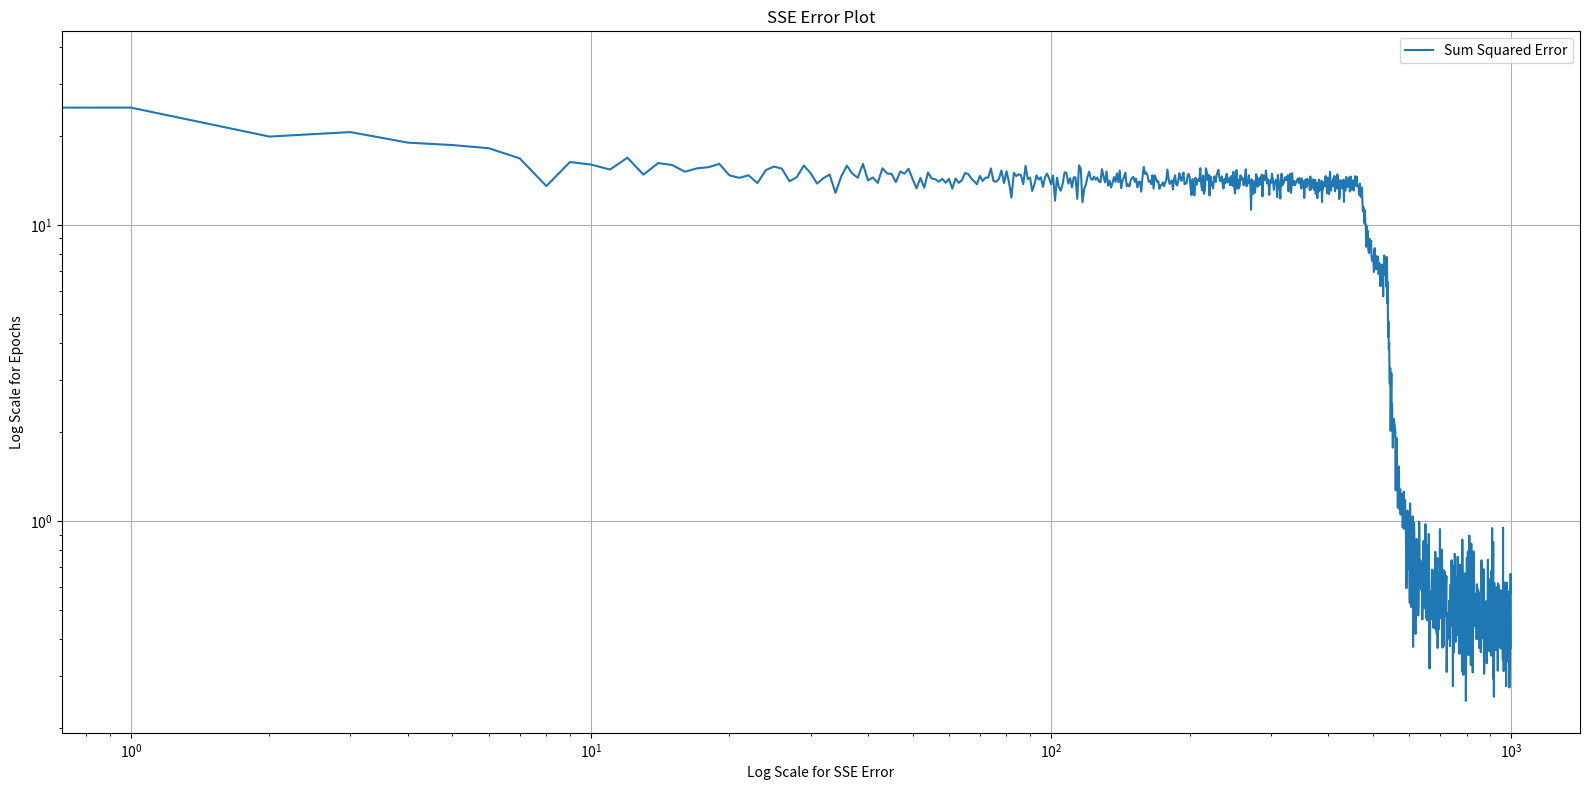
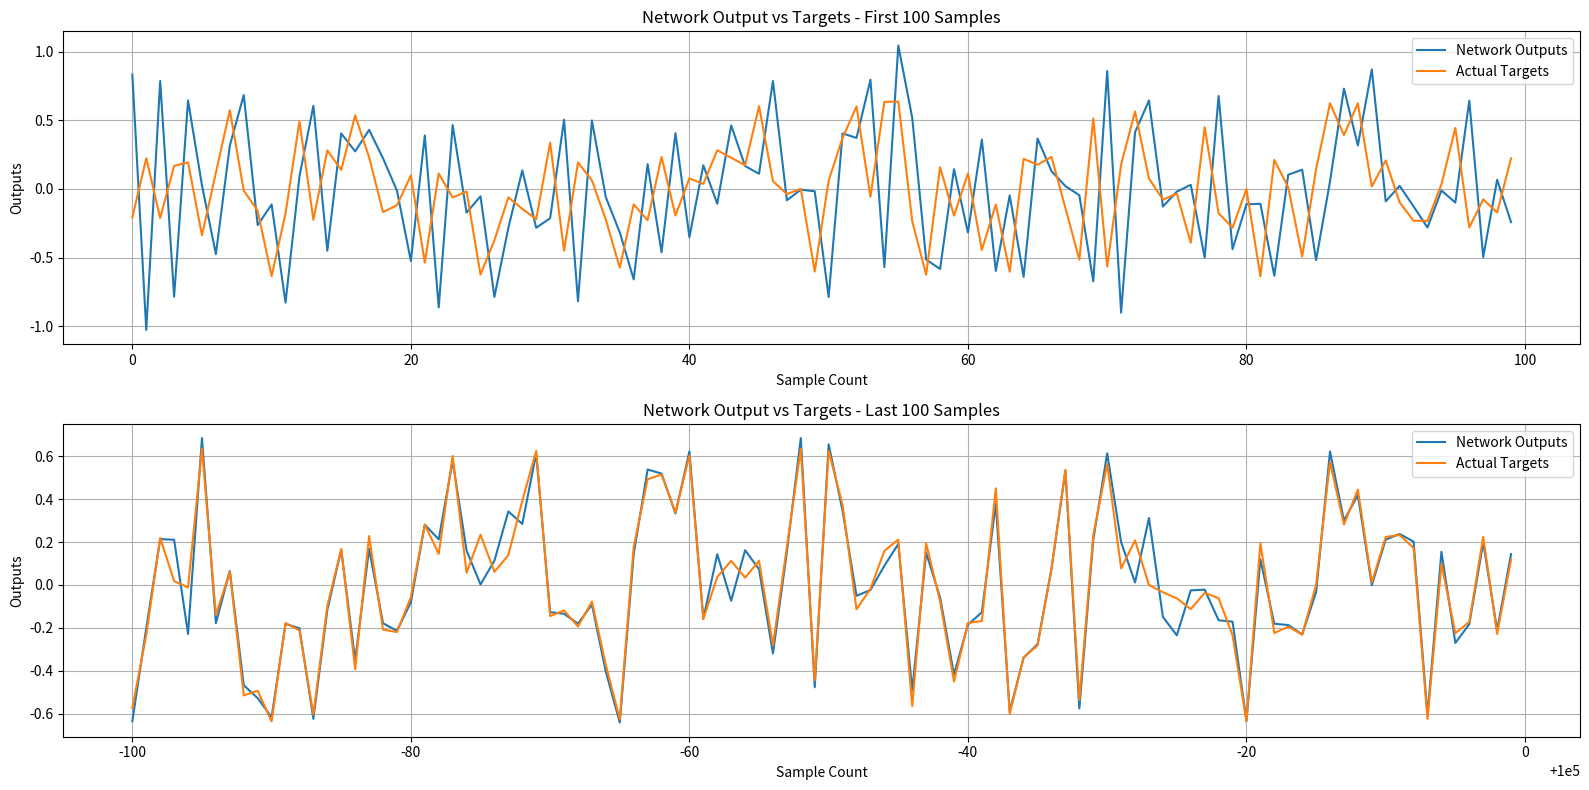
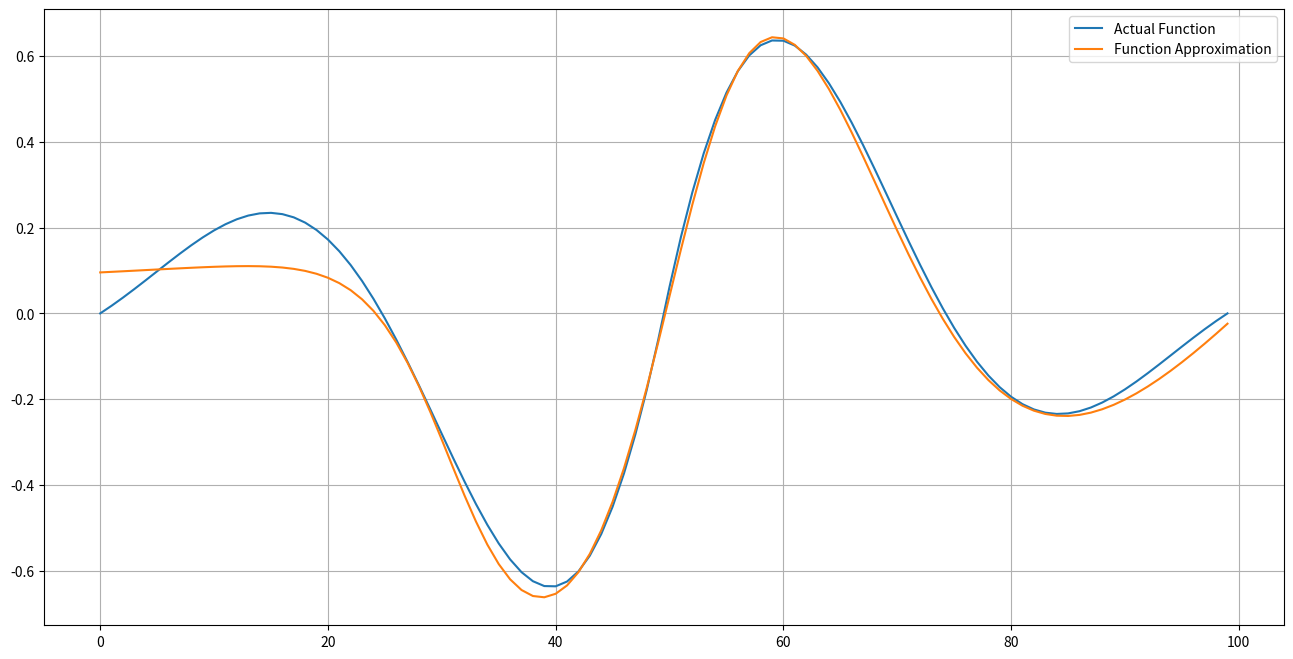

Reproduce these figures in Python, in order.
import numpy as np
import pandas as pd
import matplotlib.pyplot as plt

class NeuralNetwork_Backpropagation:
    """
    A neural network with 1 - S - 1 architecture
    Default: Sigmoid function in Hidden Layer and Linear function in output layer
    """
    def __init__(self,neurons,seed=6202):
        self.neurons = neurons
        self.seed = seed
        self.a = np.array([])
        self.t_plot = np.array([])
        self.epoch_error = np.array([])
        np.random.seed(self.seed)
        self.w1 = np.random.uniform(low=-0.5,high=0.5,size=(self.neurons,1))
        self.b1 = np.random.uniform(-0.5,0.5,(self.neurons,1))
        self.w2 = np.random.uniform(-0.5,0.5,(1,self.neurons))
        self.b2 = np.random.uniform(-0.5,0.5,(1,1))

    def sigmoid(self,x):
        sample = []
        for i in range(len(x)):
            sample.append(1 / (1 + np.exp(-x[i])))
        final = np.array(sample).reshape(len(x), 1)
        return final

    def deriv_sigmoid(self,x):
        fx = self.sigmoid(x)
        return (1-fx)*fx

    def train(self,train_data,target,learning_rate=0.1,epochs=1000):
        alpha = learning_rate
        epochs = epochs
        self.a = np.array([])
        self.t_plot = np.array([])
        self.epoch_error = np.array([])
        for epochs in range(epochs):
            error = np.array([])
            zipped = list(zip(train_data,target))
            np.random.shuffle(zipped)
            input, output = zip(*zipped)
            for p,t in zip(input,output):
                n1 = np.dot(self.w1, p) + self.b1
                a1 = self.sigmoid(n1)
                a2 = np.dot(self.w2, a1) + self.b2
                self.a = np.append(self.a,a2)
                self.t_plot = np.append(self.t_plot,t)
                error = np.append(error,(t-a2))
                S2 = -2 * error[-1]
                temp = [element for row in a1 for element in row]
                temp1 = [i*(1-i) for i in temp]
                fn1 = np.diag(temp1)
                S1 = np.dot(fn1,self.w2.T)*S2
                self.w2 = self.w2 - alpha*np.dot(S2,a1.T)
                self.b2 = self.b2 - alpha*S2
                self.w1 = self.w1 - alpha*np.dot(S1,p)
                self.b1 = self.b1 - alpha*S1
            self.epoch_error = np.append(self.epoch_error,np.sum(error**2))

    def prediction(self,input):
        output = np.array([])
        for i in input:
            n1 = np.dot(self.w1, i) + self.b1
            a1 = self.sigmoid(n1)
            a2 = np.dot(self.w2, a1) + self.b2
            output = np.append(output,a2)
        return output

    def SSE_Epoch(self):
        x_tick = np.arange(0, len(self.epoch_error))
        series = pd.Series(self.epoch_error, index=x_tick)
        fig, ax = plt.subplots(figsize=(16,8))
        ax.plot(x_tick, series, label='Sum Squared Error')
        ax.set_title("SSE Error Plot")
        ax.set_xlabel("Log Scale for SSE Error")
        ax.set_ylabel("Log Scale for Epochs")
        plt.xscale("log")
        plt.yscale("log")
        plt.grid()
        plt.legend()
        plt.tight_layout()
        plt.show()

    def NetworkOutput_Vs_Targets(self):
        x_tick = np.arange(len(self.t_plot)-100, len(self.t_plot))
        x_tick1 = np.arange(100)
        series1 = pd.Series(self.a[-100:], index=x_tick)
        series2 = pd.Series(self.t_plot[-100:], index=x_tick)
        series3 = pd.Series(self.a[:100], index=x_tick)
        series4 = pd.Series(self.t_plot[:100], index=x_tick)
        fig, ax = plt.subplots(2,1,figsize=(16,8))
        ax[0].plot(x_tick1, series3, label='Network Outputs')
        ax[0].plot(x_tick1, series4, label='Actual Targets')
        ax[0].set_title("Network Output vs Targets - First 100 Samples")
        ax[0].set_xlabel("Sample Count")
        ax[0].set_ylabel("Outputs")
        ax[0].grid()
        ax[0].legend()
        ax[1].plot(x_tick, series1, label='Network Outputs')
        ax[1].plot(x_tick, series2, label='Actual Targets')
        ax[1].set_title("Network Output vs Targets - Last 100 Samples")
        ax[1].set_xlabel("Sample Count")
        ax[1].set_ylabel("Outputs")
        ax[1].grid()
        ax[1].legend()
        plt.tight_layout()
        plt.show()

    def NN_Function_Approximation(self,p,g):
        a = self.prediction(p)
        fig, ax = plt.subplots(figsize=(16, 8))
        ax.plot(pd.Series(g), label="Actual Function")
        ax.plot(pd.Series(a), label="Function Approximation")
        plt.legend()
        plt.grid()
        plt.show()

# Generating a synthetic function
p = np.linspace(-2,2,100)
g = np.exp(-np.abs(p))*np.sin(np.pi*p)

# Testing the neural network
network = NeuralNetwork_Backpropagation(10)
network.train(p,g,0.2,1000)
network.SSE_Epoch()
network.prediction(p)
network.NetworkOutput_Vs_Targets()
network.NN_Function_Approximation(p,g)


